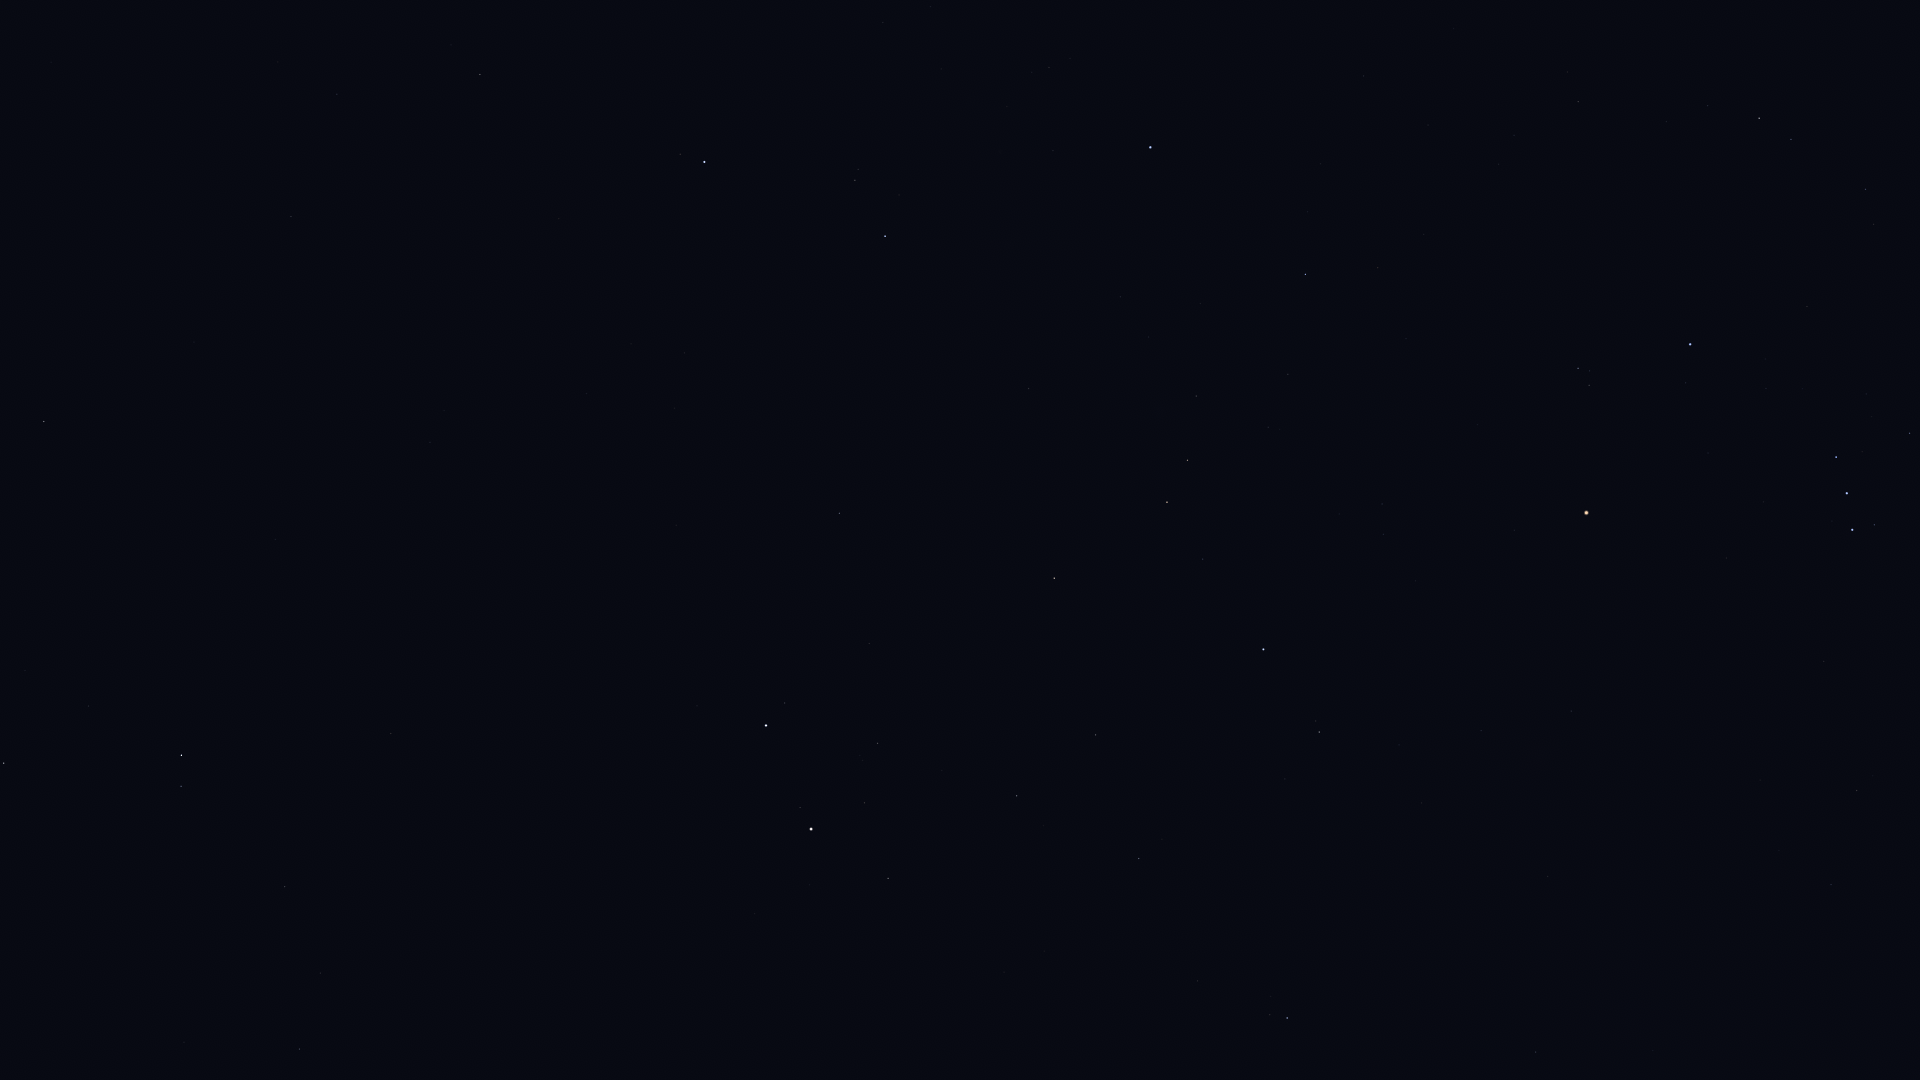

The data file committed next to this chart (first rows):
Star_ID, Name, X, Y
21109, Hoggar, 1863, 19
22449, Tabit, 1759, 118
22730, HIP 22730, 1866, 183
25336, Bellatrix, 1690, 344
25428, Elnath, 1150, 147
25930, Mintaka, 1836, 457
26207, Meissa, 1578, 368
26311, Alnilam, 1847, 493
26451, Tianguan, 1305, 274
26727, Alnitak, 1852, 530
27913, HIP 27913, 1288, 374
27989, Betelgeuse, 1586, 513
28360, Menkalinan, 704, 162
28380, Mahasim, 885, 236
28614, HIP 28614, 1514, 530
28716, HIP 28716, 1268, 427
28734, HIP 28734, 1196, 396
29038, HIP 29038, 1382, 504
29426, HIP 29426, 1384, 534
29434, HIP 29434, 1339, 514
29651, HIP 29651, 1857, 790
29655, HIP 29655, 1188, 460
30060, HIP 30060, 337, 94
30343, HIP 30343, 1167, 502
30419, HIP 30419, 1571, 711
30665, HIP 30665, 1368, 628
30860, Lucilinburhuc, 786, 348
30867, HIP 30867, 1831, 884
30883, HIP 30883, 1203, 559
30905, Lusitânia, 1410, 667
31216, HIP 31216, 1481, 730
31681, HIP 31681, 1263, 649
31978, HIP 31978, 1399, 745
32246, HIP 32246, 1054, 578
32362, HIP 32362, 1319, 732
32533, HIP 32533, 1422, 803
32916, Nervia, 693, 422
33018, HIP 33018, 839, 513
33449, HIP 33449, 291, 216
33719, Citalá, 1688, 1050
34088, HIP 34088, 1096, 735
34693, HIP 34693, 869, 643
34769, HIP 34769, 1536, 1052
35350, HIP 35350, 1139, 858
35550, HIP 35550, 1017, 796
36046, HIP 36046, 878, 743
36145, HIP 36145, 430, 442
36188, Gomeisa, 1287, 1018
36850, Castor, 766, 725
36962, HIP 36962, 865, 803
37740, HIP 37740, 888, 878
37826, Pollux, 811, 829
40687, Násti, 59, 380
40843, HIP 40843, 707, 995
40881, Piautos, 768, 1050
41075, Alsciaukat, 391, 733
41704, Muscida, 44, 421
43674, Stribor, 467, 1032
44127, Talitha, 181, 755
44248, HIP 44248, 285, 887
... 4 more rows
